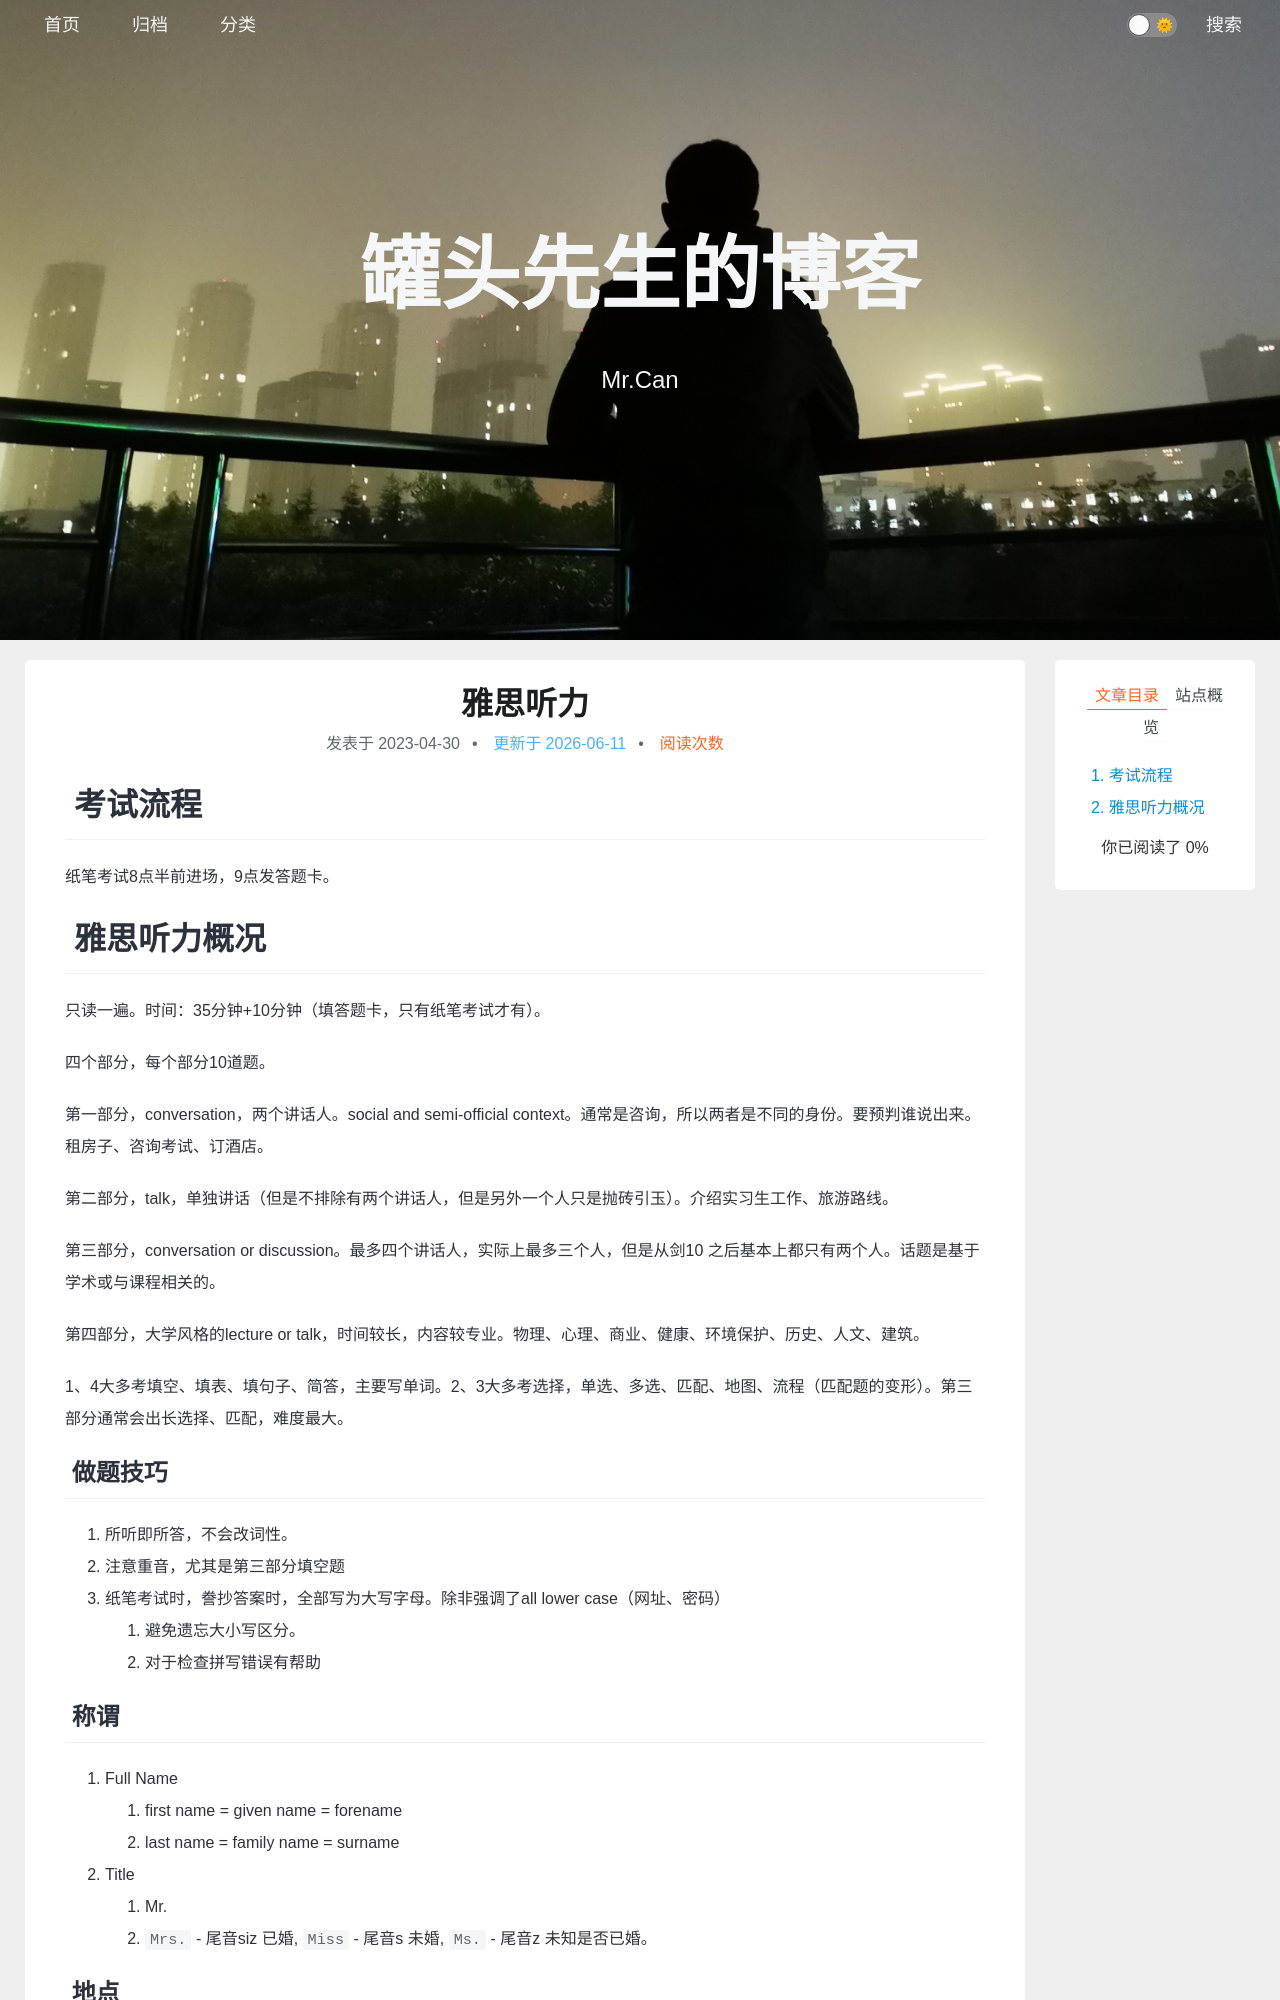

repository: xing-cg/xing-cg.github.io · page: 英语/雅思听力/index.html · generator: jekyll

---
typora-root-url: ../..
title: 雅思听力
categories:
  - [英语]
tags:
  - null 
date: 2023/4/30
update:
comments:
published:
---

# 考试流程

纸笔考试8点半前进场，9点发答题卡。

# 雅思听力概况

只读一遍。时间：35分钟+10分钟（填答题卡，只有纸笔考试才有）。

四个部分，每个部分10道题。

第一部分，conversation，两个讲话人。social and semi-official context。通常是咨询，所以两者是不同的身份。要预判谁说出来。租房子、咨询考试、订酒店。

第二部分，talk，单独讲话（但是不排除有两个讲话人，但是另外一个人只是抛砖引玉）。介绍实习生工作、旅游路线。

第三部分，conversation or discussion。最多四个讲话人，实际上最多三个人，但是从剑10 之后基本上都只有两个人。话题是基于学术或与课程相关的。

第四部分，大学风格的lecture or talk，时间较长，内容较专业。物理、心理、商业、健康、环境保护、历史、人文、建筑。

1、4大多考填空、填表、填句子、简答，主要写单词。2、3大多考选择，单选、多选、匹配、地图、流程（匹配题的变形）。第三部分通常会出长选择、匹配，难度最大。

## 做题技巧

1. 所听即所答，不会改词性。
2. 注意重音，尤其是第三部分填空题
3. 纸笔考试时，誊抄答案时，全部写为大写字母。除非强调了all lower case（网址、密码）
   1. 避免遗忘大小写区分。
   2. 对于检查拼写错误有帮助

## 称谓

1. Full Name
   1. first name = given name = forename
   2. last name = family name = surname
2. Title
   1. Mr.
   2. `Mrs.` - 尾音siz 已婚, `Miss` - 尾音s 未婚, `Ms.` - 尾音z 未知是否已婚。

## 地点

1. 注意Postcode、Zip code（eg: MK32 6KT）
2. Room Number
   1. 15 & 50
   2. 40A & 48
3. Street, Road, Avenue最常考，Lane, Drive, Square, Boulevard, Place, Bay, Highway, Plaza认识就好。

## 日期

1. `DD/MM/YYYY` or `MM/DD/YYYY`均可
2. 日期写成基数词或序数词均可，基数词简单，比如March 31。听到的时候可以先写个草稿Mar 31，但是誊抄时要拼全为March！
